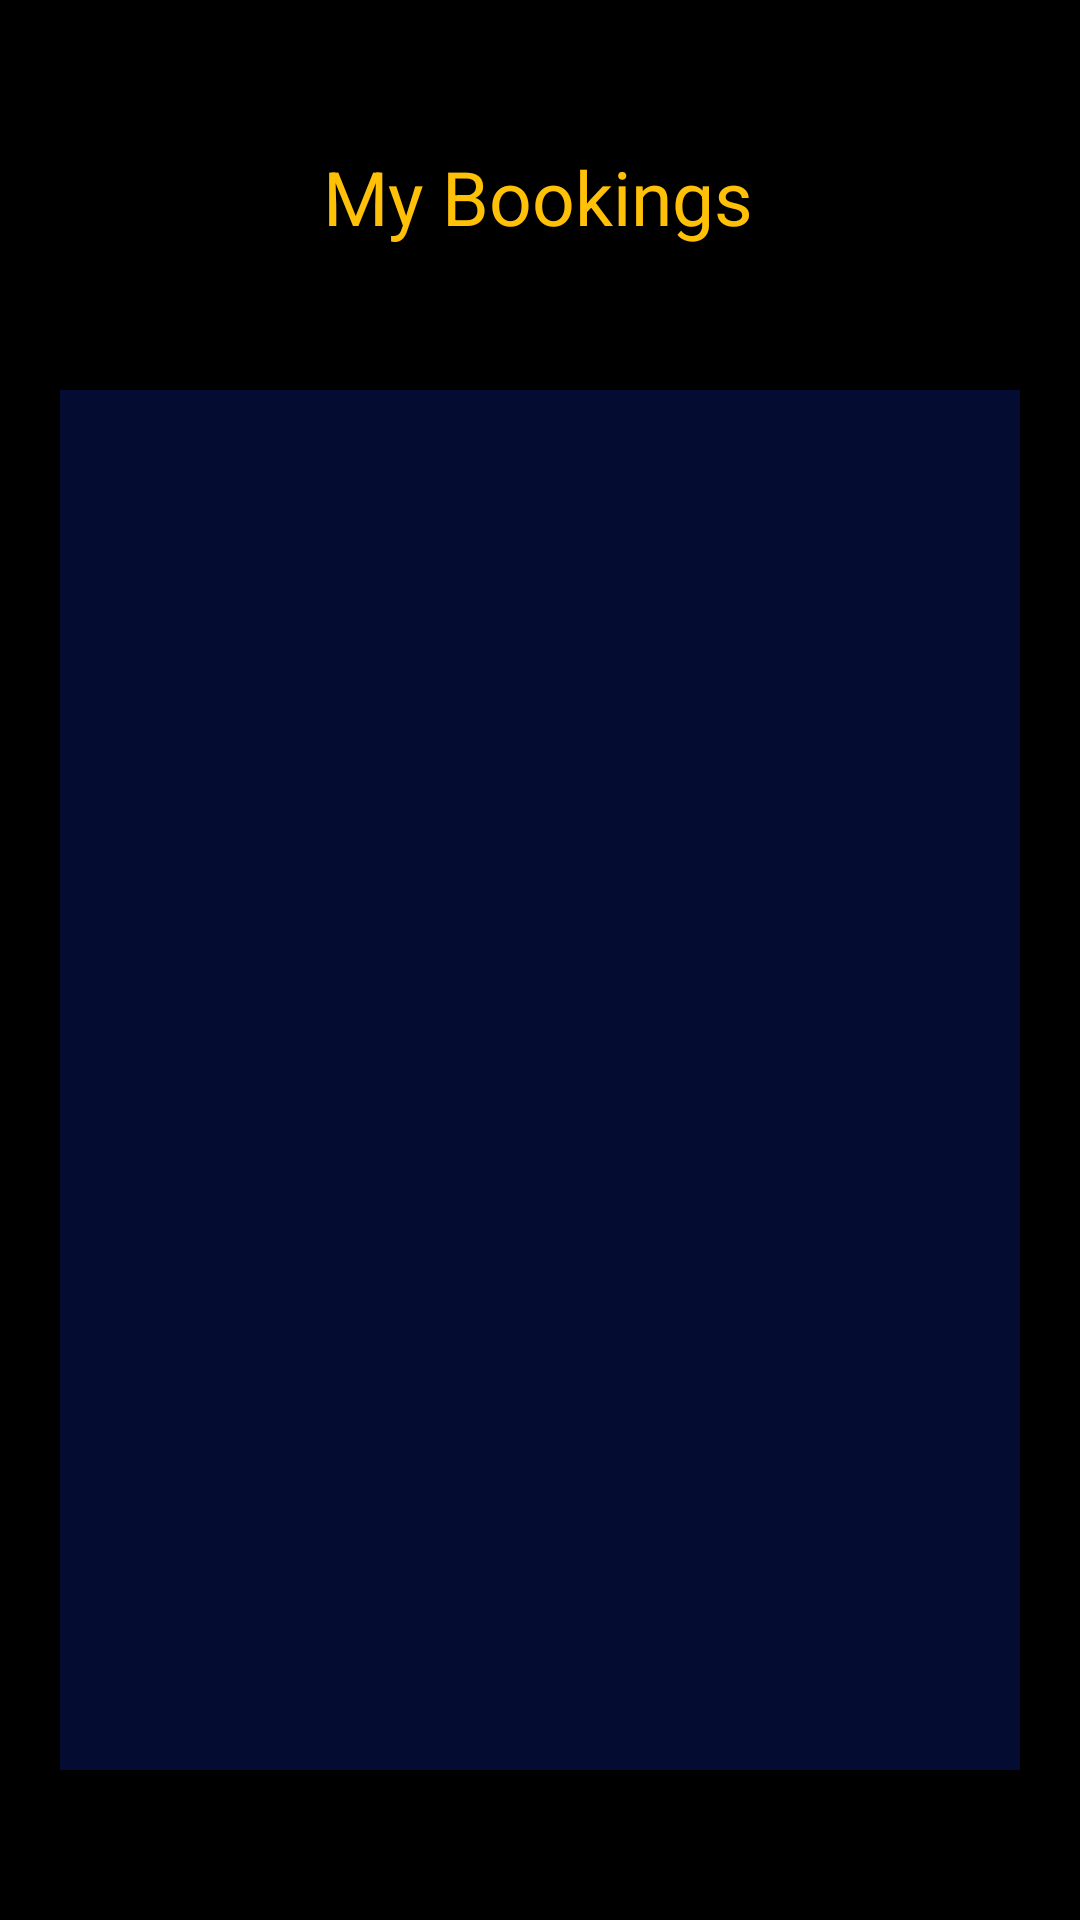

The Android layout XML behind this screen, and the referenced resources:
<!-- AndroidManifest.xml: application theme Theme.AppCompat.NoActionBar -->
<!-- res/layout/activity_mybooking_details.xml -->
<?xml version="1.0" encoding="utf-8"?>
<androidx.constraintlayout.widget.ConstraintLayout xmlns:android="http://schemas.android.com/apk/res/android"
    xmlns:app="http://schemas.android.com/apk/res-auto"
    xmlns:tools="http://schemas.android.com/tools"
    android:layout_width="match_parent"
    android:layout_height="match_parent"
    android:background="#000000"
    tools:context=".mybooking_details">

    <androidx.recyclerview.widget.RecyclerView
        android:id="@+id/firestore_list"
        android:layout_width="match_parent"
        android:layout_height="match_parent"
        android:background="#050C32"
        android:layout_marginStart="20dp"
        android:layout_marginTop="130dp"
        android:layout_marginEnd="20dp"
        android:layout_marginBottom="50dp"
        app:layout_constraintBottom_toBottomOf="parent"
        app:layout_constraintEnd_toEndOf="parent"
        app:layout_constraintStart_toStartOf="parent"
        app:layout_constraintTop_toTopOf="parent" />

    <TextView
        android:id="@+id/textView4"
        android:layout_width="wrap_content"
        android:layout_height="wrap_content"
        android:text="My Bookings"
        android:textColor="#FFC107"
        android:textSize="25sp"
        app:layout_constraintBottom_toBottomOf="parent"
        app:layout_constraintEnd_toEndOf="parent"
        app:layout_constraintHorizontal_bias="0.497"
        app:layout_constraintStart_toStartOf="parent"
        app:layout_constraintTop_toTopOf="parent"
        app:layout_constraintVertical_bias="0.08" />

</androidx.constraintlayout.widget.ConstraintLayout>
<!-- resources referenced by this layout -->
<resources>

</resources>
